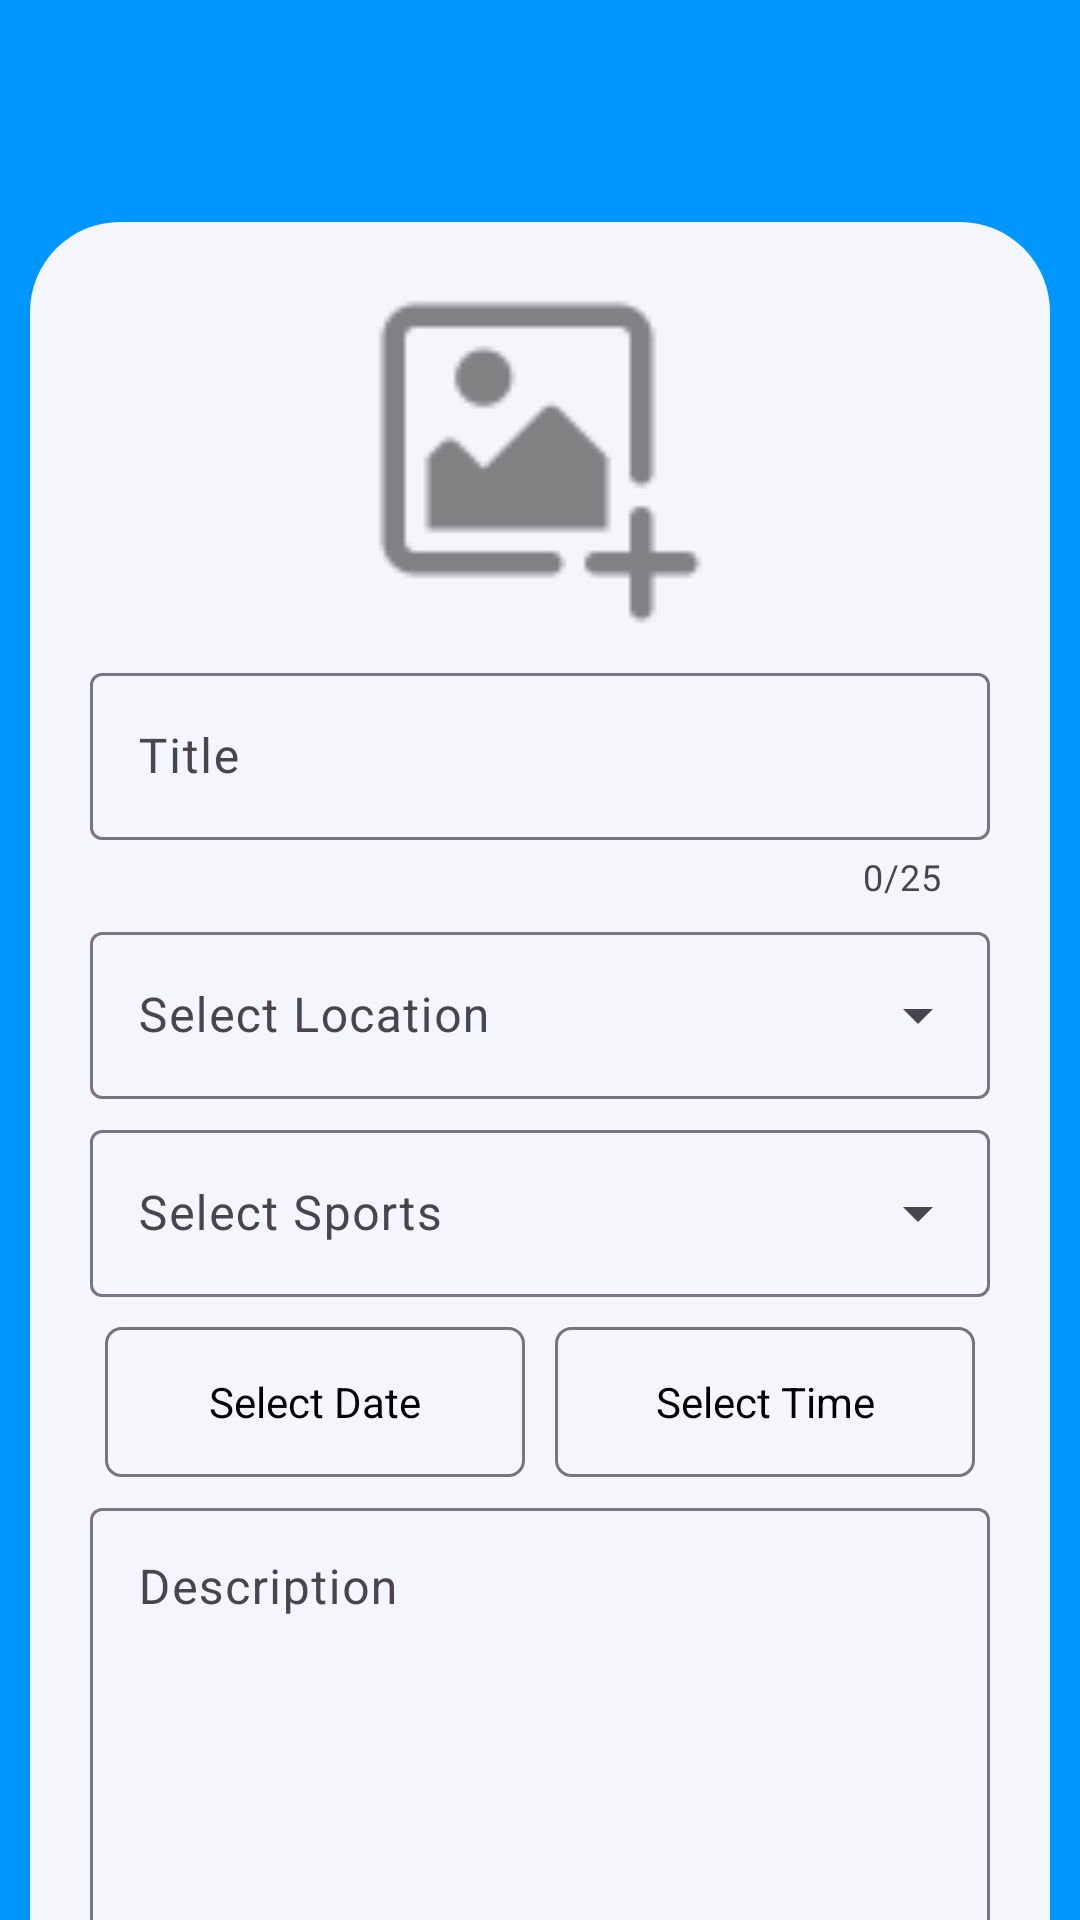

Write the Android layout XML for this screen, with the resource values it uses.
<!-- AndroidManifest.xml: application theme Theme.PlayGround -->
<!-- res/layout/activity_new_sport_creater.xml -->
<?xml version="1.0" encoding="utf-8"?>
<androidx.core.widget.NestedScrollView
    xmlns:android="http://schemas.android.com/apk/res/android"
    xmlns:app="http://schemas.android.com/apk/res-auto"
    xmlns:tools="http://schemas.android.com/tools"
    android:layout_width="match_parent"
    android:layout_height="match_parent"
    android:background="@color/brightblue"
    tools:context=".view.mainscreen.activityhandler.NewSportActivityCreaterActivity">
    <androidx.constraintlayout.widget.ConstraintLayout
        android:layout_width="match_parent"
        android:layout_height="match_parent"
        android:padding="10dp">
    <include
        android:id="@+id/toolbar"
        layout = "@layout/toolbartransparent"
        app:layout_constraintTop_toTopOf="parent"
        app:layout_constraintStart_toStartOf="parent"/>

    <LinearLayout

        android:id="@+id/inputcontentlayout"
        android:layout_width="match_parent"
        android:layout_height="wrap_content"
        android:orientation="vertical"
        android:padding="20dp"
        android:background="@drawable/activity_bg"
        app:layout_constraintStart_toStartOf="parent"
        app:layout_constraintTop_toBottomOf="@id/toolbar">
        <androidx.appcompat.widget.AppCompatImageView
            android:id="@+id/thumbnail"
            android:layout_width="120dp"
            android:layout_height="120dp"
            android:layout_gravity="center"
            android:scaleType="centerCrop"
            android:layout_marginHorizontal="10dp"
            android:src="@drawable/add_image_ic"

            />


        <com.google.android.material.textfield.TextInputLayout
            android:id="@+id/activity_title"
            android:layout_width="match_parent"
            android:layout_height="wrap_content"
            android:layout_marginTop="5dp"
            app:counterEnabled="true"
            app:counterMaxLength="25"


            >
            <com.google.android.material.textfield.TextInputEditText
                android:layout_width="match_parent"
                android:layout_height="match_parent"
                android:inputType="textPersonName"
                android:maxLength="25"
                android:hint="@string/title"
                />
        </com.google.android.material.textfield.TextInputLayout>

        <com.google.android.material.textfield.TextInputLayout
            android:id="@+id/locationfieldoutline"
            android:layout_width="match_parent"
            android:layout_height="wrap_content"
            android:layout_marginTop="5dp"
            app:layout_constraintTop_toBottomOf="@id/activity_title"
            app:layout_constraintStart_toStartOf="@id/activity_title"
            style="@style/Widget.Material3.TextInputLayout.OutlinedBox.ExposedDropdownMenu">

            <AutoCompleteTextView
                android:id="@+id/locationField"
                android:hint="@string/select_location"
                android:layout_width="match_parent"
                android:layout_height="match_parent"
                />
        </com.google.android.material.textfield.TextInputLayout>
        <com.google.android.material.textfield.TextInputLayout
            android:id="@+id/sportsfieldoutline"
            android:layout_width="match_parent"
            android:layout_height="wrap_content"
            android:layout_marginTop="5dp"
            app:layout_constraintTop_toBottomOf="@id/locationfieldoutline"
            app:layout_constraintStart_toStartOf="@id/locationfieldoutline"
            style="@style/Widget.Material3.TextInputLayout.OutlinedBox.ExposedDropdownMenu">

            <AutoCompleteTextView
                android:id="@+id/sportsfield"
                android:layout_width="match_parent"
                android:layout_height="match_parent"
                android:hint="@string/select_sports" />
        </com.google.android.material.textfield.TextInputLayout>

        <androidx.constraintlayout.widget.ConstraintLayout
            android:id="@+id/event_date"
            android:layout_width="match_parent"
            android:layout_height="50dp"
            android:layout_marginTop="10dp"
            >

            <TextView
                android:id="@+id/date_picker"
                android:layout_width="0dp"
                android:padding="10dp"
                android:gravity="center"
                android:text="Select Date"
                android:textColor="@color/black"
                android:layout_height="match_parent"
                android:background="@drawable/date_time_btn_bg"
                app:drawableEndCompat="@drawable/calender"
                android:layout_marginStart="5dp"
                android:layout_marginEnd="5dp"
                app:layout_constraintTop_toTopOf="parent"
                app:layout_constraintBottom_toBottomOf="parent"
                app:layout_constraintStart_toStartOf="parent"
                app:layout_constraintEnd_toStartOf="@id/time_picker"
                />

            <TextView
                android:id="@+id/time_picker"
                android:layout_width="0dp"
                android:layout_height="match_parent"
                android:padding="10dp"
                android:text="Select Time"
                android:textColor="@color/black"
                android:gravity="center"
                android:background="@drawable/date_time_btn_bg"
                app:drawableEndCompat="@drawable/date_and_time_ic"
                app:drawableTint="@color/material_dynamic_neutral50"
                android:layout_marginStart="5dp"
                android:layout_marginEnd="5dp"
                app:layout_constraintTop_toTopOf="parent"
                app:layout_constraintBottom_toBottomOf="parent"
                app:layout_constraintStart_toEndOf="@id/date_picker"
                app:layout_constraintEnd_toEndOf="parent"
                />
        </androidx.constraintlayout.widget.ConstraintLayout>


        <com.google.android.material.textfield.TextInputLayout
                android:id="@+id/activity_description"
                android:layout_width="match_parent"
                android:layout_height="150dp"
                android:layout_marginTop="5dp"
                app:layout_constraintTop_toBottomOf="@id/event_date"
                app:layout_constraintStart_toStartOf="@id/event_date"
                >
                <com.google.android.material.textfield.TextInputEditText
                    android:layout_width="match_parent"
                    android:layout_height="match_parent"
                    android:gravity="top"
                    android:hint="@string/description"
                    />
            </com.google.android.material.textfield.TextInputLayout>
            <com.google.android.material.textfield.TextInputLayout
                android:id="@+id/activity_otherInstruciton"
                android:layout_width="match_parent"
                android:layout_height="150dp"
                android:layout_marginTop="5dp"
                app:layout_constraintTop_toBottomOf="@id/activity_description"
                app:layout_constraintStart_toStartOf="parent"
                >
                <com.google.android.material.textfield.TextInputEditText
                    android:layout_width="match_parent"
                    android:layout_height="match_parent"
                    android:gravity="top"
                    android:hint="@string/instructions"
                    />
            </com.google.android.material.textfield.TextInputLayout>

            <com.google.android.material.textfield.TextInputLayout
                android:id="@+id/noOfPlayersRequired"
                android:layout_width="match_parent"
                android:layout_height="wrap_content"
                android:hint="@string/total_number_of_players_required"
                >
                <com.google.android.material.textfield.TextInputEditText
                    android:layout_width="match_parent"
                    android:layout_height="match_parent"
                    android:inputType="number"
                    />
            </com.google.android.material.textfield.TextInputLayout>



        </LinearLayout>

    <androidx.constraintlayout.utils.widget.MotionButton
        android:id="@+id/submitButton"
        android:layout_width="wrap_content"
        android:layout_height="wrap_content"
        app:layout_constraintTop_toBottomOf="@id/inputcontentlayout"
        app:layout_constraintStart_toStartOf="parent"
        app:layout_constraintEnd_toEndOf="parent"
        app:layout_constraintBottom_toBottomOf="parent"
        android:textStyle="bold"
        android:layout_marginTop="30dp"
        android:background="@drawable/button_bg"
        android:text="@string/submit"

        />
    </androidx.constraintlayout.widget.ConstraintLayout>


</androidx.core.widget.NestedScrollView>
<!-- res/layout/toolbartransparent.xml (included above) -->
<?xml version="1.0" encoding="utf-8"?>
<androidx.appcompat.widget.Toolbar
    xmlns:android="http://schemas.android.com/apk/res/android"
    android:layout_width="match_parent"
    android:layout_height="64dp"
    xmlns:app="http://schemas.android.com/apk/res-auto"
    android:background="@color/newBg"
    app:navigationIcon="@drawable/back_ic"
    app:tint = "@color/white_variant"
    app:titleTextColor="@color/white_variant"
    android:id="@+id/activity_toolbar">


</androidx.appcompat.widget.Toolbar>
<!-- resources referenced by this layout -->
<resources>
  <color name="black">#FF000000</color>
  <color name="brightblue">#0096FF</color>
  <color name="newBg">#00FFFFFF</color>
  <color name="white_variant">#F4F6Fc</color>
  <!-- drawable activity_bg (drawable) -->
  <?xml version="1.0" encoding="utf-8"?>
  <selector xmlns:android="http://schemas.android.com/apk/res/android">
      <item>
          <shape android:shape="rectangle">
              <solid android:color="@color/white_variant"/>
              <corners android:radius="30dp"/>
          </shape>
      </item>
  </selector>
  <!-- drawable add_image_ic: png bitmap (drawable-hdpi, 610 bytes) -->
  <!-- drawable button_bg (drawable) -->
  <?xml version="1.0" encoding="utf-8"?>
  <layer-list xmlns:android="http://schemas.android.com/apk/res/android">
      
  
  
  
  
  
  
      
      <item >
          <shape android:shape="rectangle">
              <solid android:color="@color/white_variant" />
              <corners android:radius="10dp" />
          </shape>
      </item>
  </layer-list>
  <!-- drawable date_time_btn_bg (drawable) -->
  <?xml version="1.0" encoding="utf-8"?>
  <layer-list xmlns:android="http://schemas.android.com/apk/res/android">
  <item>
      <shape android:shape="rectangle">
          <solid android:color="@color/white_variant"/>
          <stroke android:color="@color/material_dynamic_neutral50" android:width="1dp"/>
          <corners android:radius="5dp"/>
      </shape>
  </item>
  </layer-list>
  <string name="description">Description</string>
  <string name="instructions">Instructions</string>
  <string name="select_location">Select Location</string>
  <string name="select_sports">Select Sports</string>
  <string name="submit">SUBMIT</string>
  <string name="title">Title</string>
  <string name="total_number_of_players_required">Total number of players required</string>
  <style name="Theme.PlayGround" parent="Base.Theme.PlayGround" />
  <style name="Base.Theme.PlayGround" parent="Theme.Material3.Light.NoActionBar">
          
          
          <item name="colorPrimary">@color/brightblue</item>
          
          <item name="android:textColor">@color/brightblue</item>
          <item name="colorOnPrimary">@color/skyblue</item>
          <item name="colorPrimaryDark">@color/azure</item>
      </style>
  <color name="skyblue">#87CEEB</color>
  <color name="azure">#007FFF</color>
</resources>
